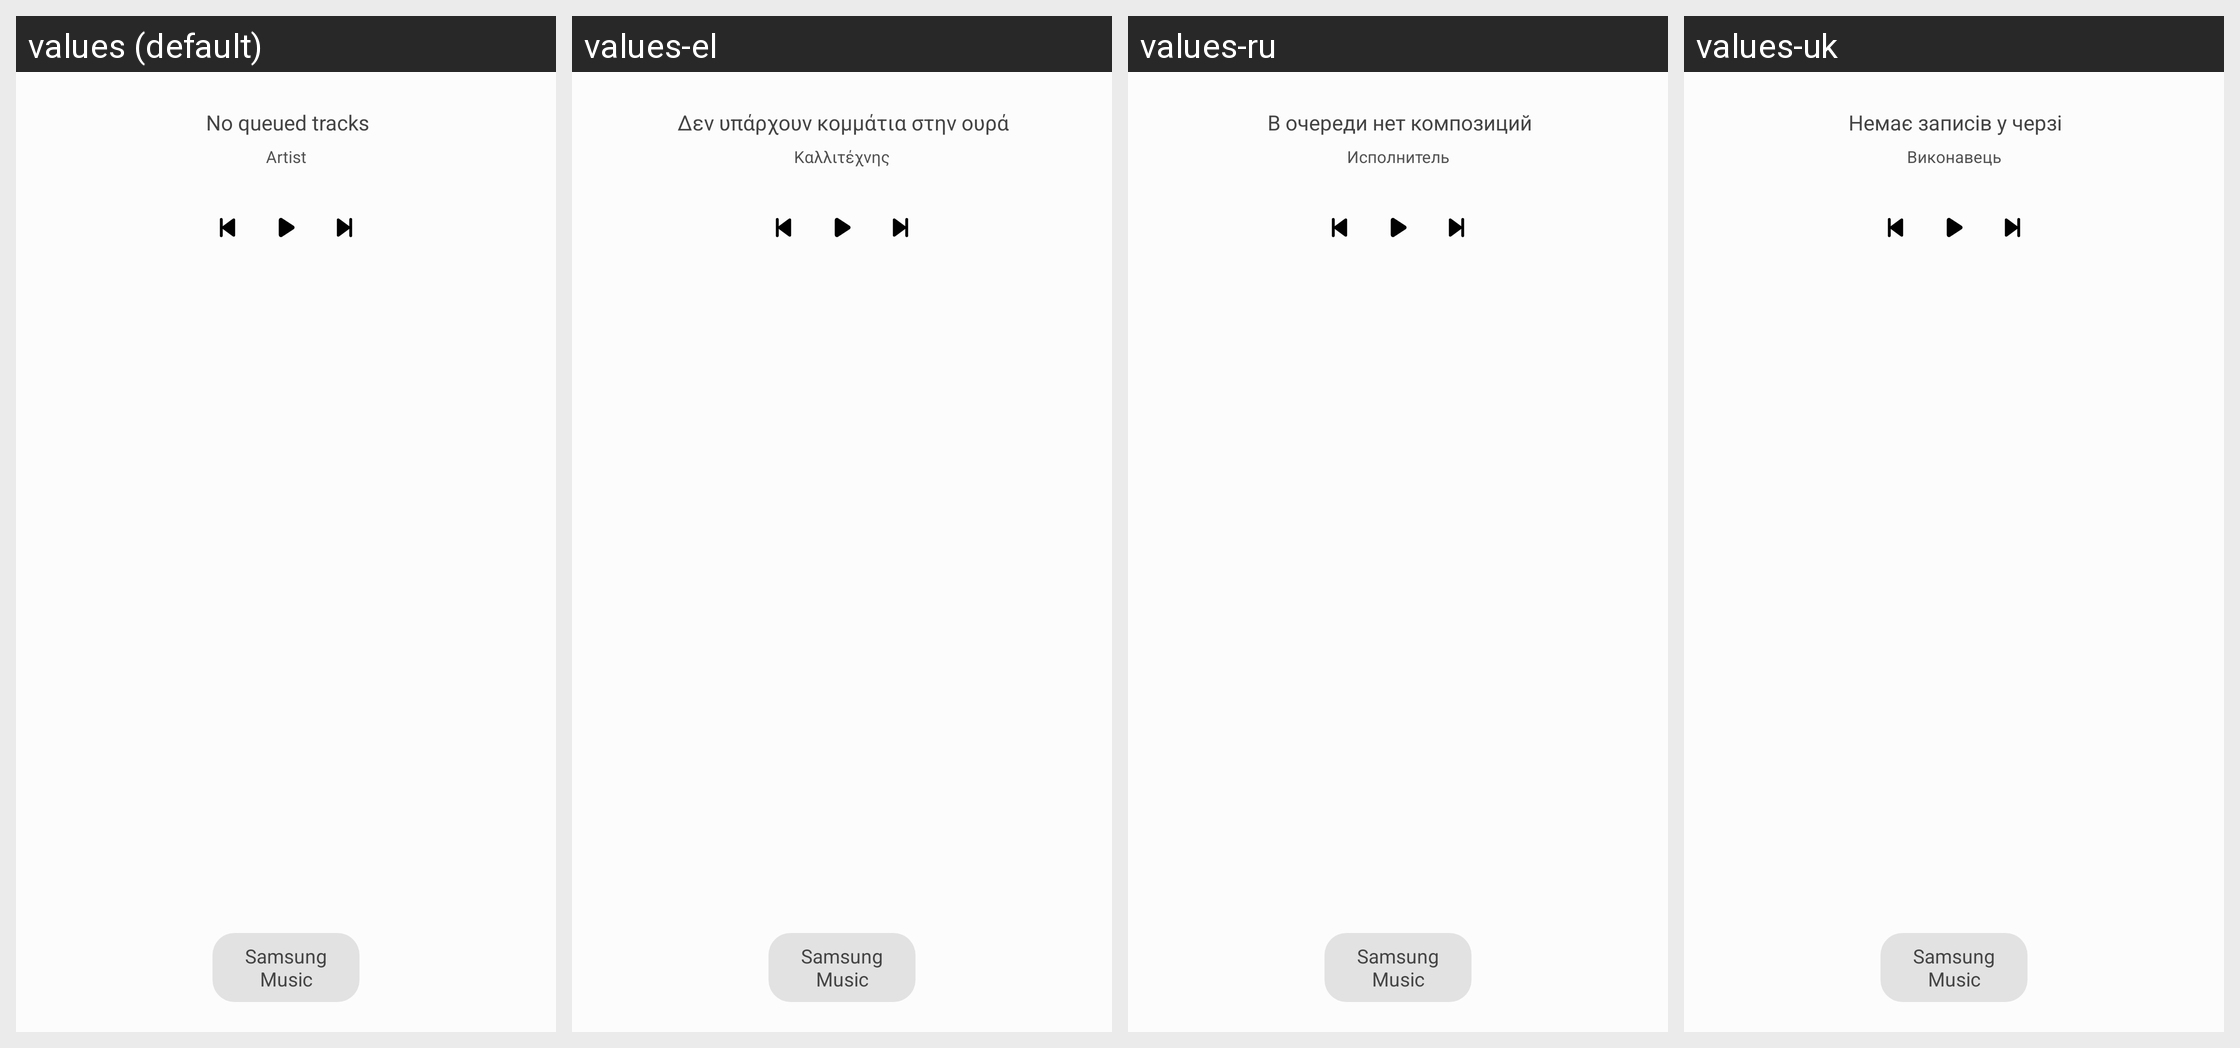

The Android screen above is rendered under several locales of the same app. Produce the string resources it draws, with the default and per-locale values.
Android screen res/layout/edge_panel.xml rendered under 4 locales, left to right: values (default), values-el, values-ru, values-uk. Device: Nexus 5 (rendered at 1080×1920; each locale shown at half size, 540×960, under a caption strip naming it); theme Theme.OneUi.
Other locales in the repository, not shown: values-af, values-am, values-ar, values-as, values-az, values-az-rAZ, values-be, values-be-rBY, values-bg, values-bn, values-bn-rBD, values-bn-rIN, values-bo, values-bs, values-ca, values-ckb-rIQ, values-cs, values-da, values-de, values-en, values-en-rCA, values-en-rDI, values-en-rGB, values-en-rIE, values-en-rIN, values-en-rPH, values-en-rUS, values-en-rXC, values-en-rZG, values-es, values-es-rES, values-es-rUS, values-et, values-et-rEE, values-eu, values-eu-rES, values-fa, values-fi, values-fr, values-fr-rCA, values-ga, values-gl, values-gl-rES, values-gu, values-gu-rIN, values-ha, values-he, values-hi, values-hr, values-hu, values-hy, values-hy-rAM, values-id, values-ig, values-in, values-is, values-is-rIS, values-it, values-iw, values-ja, values-ka, values-ka-rGE, values-kk, values-kk-rKZ, values-km, values-km-rKH, values-kn, values-kn-rIN, values-ko, values-ky, values-ky-rKG, values-lo, values-lo-rLA, values-lt, values-lv, values-mk, values-mk-rMK, values-ml, values-ml-rIN, values-mn, values-mn-rMN, values-mr, values-mr-rIN, values-ms, values-ms-rMY, values-my, values-my-rMM, values-my-rZG, values-nb, values-ne, values-ne-rNP, values-nl, values-or, values-pa, values-pa-rIN, values-pl, values-pl-rSP, values-pt, values-pt-rBR, values-pt-rPT, values-ro, values-si, values-si-rLK, values-sk, values-sl, values-sq, values-sq-rAL, values-sr, values-sv, values-sw, values-ta, values-ta-rIN, values-te, values-te-rIN, values-tg, values-th, values-tk, values-tl, values-tr, values-ug-rCN, values-ur, values-ur-rPK, values-uz, values-uz-rUZ, values-vi, values-yo, values-zh-rCN, values-zh-rHK, values-zh-rTW, values-zu.
Strings drawn on this screen, with the default value and each locale's value (text and hints the layout hard-codes, and strings that could not be matched under every locale, appear in the picture but are not listed):

no_queued_tracks
  values: No queued tracks
  values-el: Δεν υπάρχουν κομμάτια στην ουρά
  values-ru: В очереди нет композиций
  values-uk: Немає записів у черзі

brand_name
  values: Samsung Music
  values-el: Samsung Music  [not translated; the default value is used]
  values-ru: Samsung Music  [not translated; the default value is used]
  values-uk: Samsung Music  [not translated; the default value is used]

artist
  values: Artist
  values-el: Καλλιτέχνης
  values-ru: Исполнитель
  values-uk: Виконавець
